Dataset: datasets (GitHub, Bangsenjata/AI-Detect-FruitVegetable). Classes: Brokoli, Terong, Wortel, anggur, apel, brokoli, jeruk, manggis, pisang, terong, wortel.

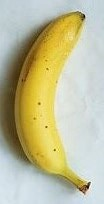
Label: pisang

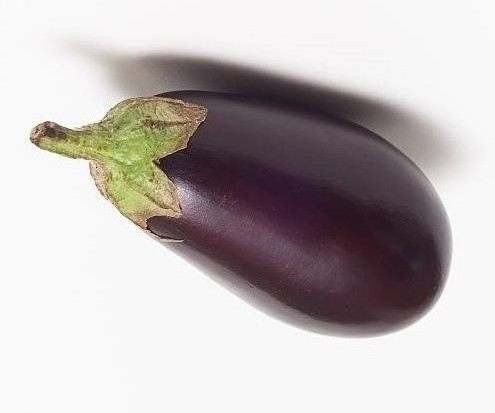
Label: Terong

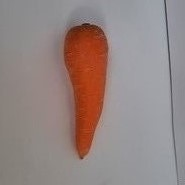
Label: Wortel

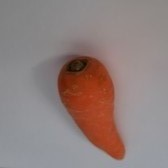
Label: wortel

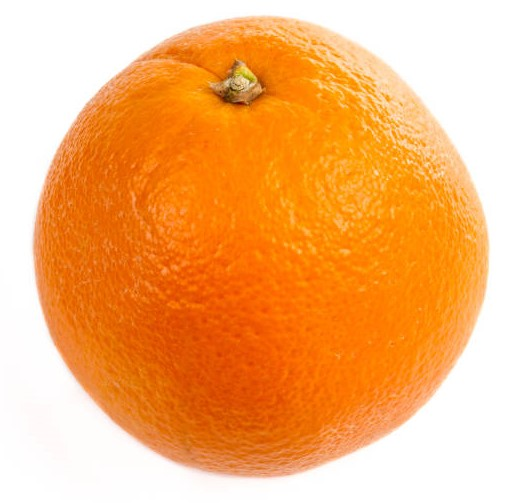
Label: jeruk

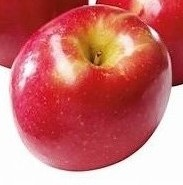
Label: apel
